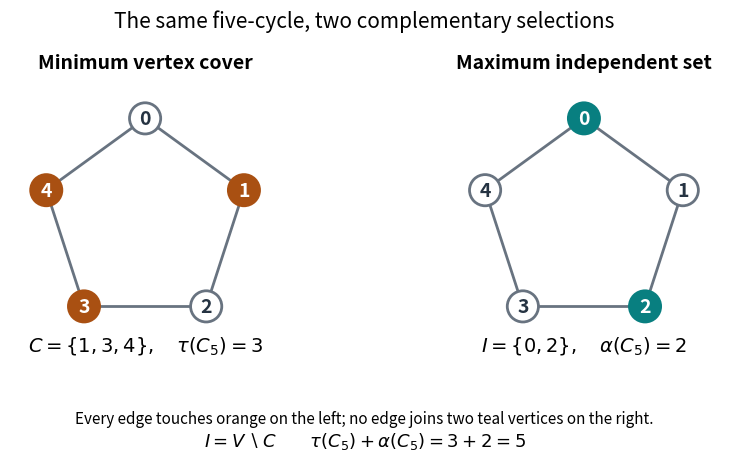

Source code (Python): (Note: this script raises an exception after producing the figure.)
"""Draw complementary optimum sets on C5; write the PNG basename to CWD.

Tested with Python 3.14.4 and Matplotlib 3.10.7, as in pyproject.toml.
Run from _media: MPLCONFIGDIR=/tmp/codex-wiki-matplotlib python3 ../vertex-cover-independent-complement.py
"""
from math import cos, pi, sin
from pathlib import Path

import matplotlib

matplotlib.use("Agg")
import matplotlib.pyplot as plt
from matplotlib.patches import Circle


def main():
    vertices = range(5)
    edges = [(i, (i + 1) % 5) for i in vertices]
    positions = {i: (cos(pi / 2 - 2 * pi * i / 5),
                     sin(pi / 2 - 2 * pi * i / 5)) for i in vertices}
    cover, independent = {1, 3, 4}, {0, 2}
    assert cover.isdisjoint(independent) and cover | independent == set(vertices)
    assert all(u in cover or v in cover for u, v in edges)
    assert all(not (u in independent and v in independent) for u, v in edges)
    fig, axes = plt.subplots(1, 2, figsize=(8.8, 4.6), dpi=100, facecolor="white")
    panels = [(cover, "#a95012", "Minimum vertex cover", r"$C=\{1,3,4\},\quad\tau(C_5)=3$"),
              (independent, "#087f80", "Maximum independent set", r"$I=\{0,2\},\quad\alpha(C_5)=2$")]
    for ax, (selected, color, title, formula) in zip(axes, panels):
        for u, v in edges:
            ax.plot([positions[u][0], positions[v][0]],
                    [positions[u][1], positions[v][1]], color="#687380", lw=2, zorder=1)
        for v in vertices:
            chosen = v in selected
            ax.add_patch(Circle(positions[v], 0.15, facecolor=color if chosen else "white",
                                edgecolor=color if chosen else "#687380", lw=2, zorder=2))
            ax.text(*positions[v], str(v), ha="center", va="center", fontsize=14,
                    weight="bold", color="white" if chosen else "#253342", zorder=3)
        ax.set_title(title, fontsize=14, weight="bold", pad=14)
        ax.text(0, -1.23, formula, ha="center", fontsize=14)
        ax.set(xlim=(-1.3, 1.3), ylim=(-1.4, 1.3), aspect="equal")
        ax.axis("off")
    fig.suptitle("The same five-cycle, two complementary selections", fontsize=15, y=0.97)
    fig.text(0.5, 0.07, "Every edge touches orange on the left; no edge joins two teal vertices on the right.",
             ha="center", fontsize=11)
    fig.text(0.5, 0.02, r"$I=V\setminus C\qquad\tau(C_5)+\alpha(C_5)=3+2=5$", ha="center", fontsize=13)
    fig.subplots_adjust(top=0.80, bottom=0.19, left=0.03, right=0.97, wspace=0.13)
    fig.savefig(Path.cwd() / Path(__file__).with_suffix(".png").name,
                facecolor="white", transparent=False)
    plt.close(fig)


if __name__ == "__main__":
    main()
